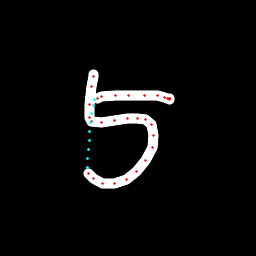

Source data for this figure (header and first rows):
x, y, hover, eod
93.75, 74.46, 0.0, 0.0
93.45, 76.98, 0.0, 0.0
91.76, 86.22, 0.0, 0.0
89.65, 105, 0.0, 0.0
89.82, 117.1, 0.0, 0.0
91.86, 121.5, 0.0, 0.0
101.5, 122.6, 0.0, 0.0
114.9, 120.3, 0.0, 0.0
127.5, 118.9, 0.0, 0.0
137.4, 118.5, 0.0, 0.0
146, 119.8, 0.0, 0.0
151, 124.3, 0.0, 0.0
153.8, 135, 0.0, 0.0
152.2, 147.7, 0.0, 0.0
145.6, 160.8, 0.0, 0.0
136.7, 171.4, 0.0, 0.0
126.5, 179.1, 0.0, 0.0
114.8, 183.1, 0.0, 0.0
102.7, 183.2, 0.0, 0.0
93.3, 179, 0.0, 0.0
88.87, 173.8, 0.0, 0.0
87.63, 167.8, 1.0, 0.0
87.97, 158.7, 1.0, 0.0
88.43, 149.7, 1.0, 0.0
89.08, 140.8, 1.0, 0.0
89.84, 131.8, 1.0, 0.0
90.73, 122.7, 1.0, 0.0
91.83, 113.8, 1.0, 0.0
93.03, 105.9, 1.0, 0.0
94.41, 99.54, 1.0, 0.0
97.54, 98.07, 0.0, 0.0
101.7, 96.57, 0.0, 0.0
115.4, 95.86, 0.0, 0.0
129, 95.31, 0.0, 0.0
144.8, 95.28, 0.0, 0.0
157.6, 95.79, 0.0, 0.0
164.8, 97.24, 0.0, 0.0
167.8, 98.03, 0.0, 0.0
169.3, 99.07, 0.0, 0.0
169.7, 98.98, 0.0, 0.0
169.9, 98.76, 0.0, 0.0
169.2, 98.58, 0.0, 1.0
